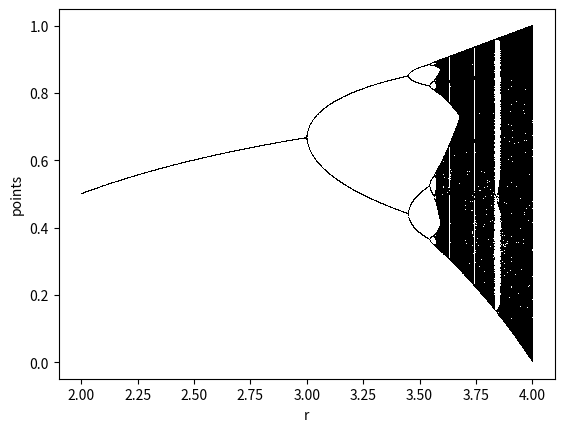

Source code (Python):
import matplotlib.pyplot as plt
import numpy as np

def logistic_map_step(x, r):
    return r * x * (1 - x)

N = 1000
M = 500
L = 2000
rhs = 2.0000
rh = 0.001

p = np.empty(N)

r_start = rhs
r = np.linspace(r_start, r_start, N)

p[0] = 0.2

for j in range(L):
    r = np.linspace(r_start, r_start, N)
    for i in range(0, len(p)-1):
        p[i+1] = logistic_map_step(p[i], r[i])

    plt.plot(r[M:], p[M:], ',', color='k')
    r_start+=rh

plt.xlabel("r")
plt.ylabel("points")
plt.show()
